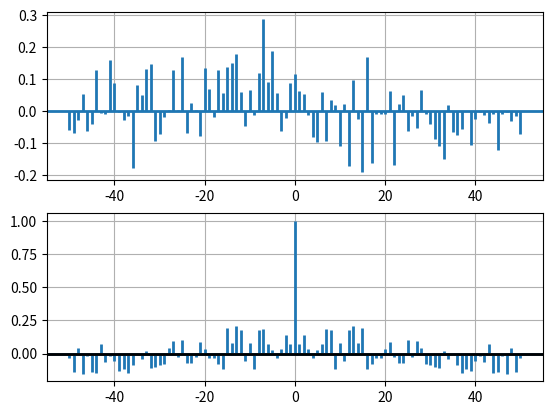

Python code for this plot:
import matplotlib.pyplot as plt
import numpy as np


np.random.seed(0)

x, y = np.random.randn(2, 100)
fig = plt.figure()
ax1 = fig.add_subplot(211)
ax1.xcorr(x, y, usevlines=True, maxlags=50, normed=True, lw=2)
ax1.grid(True)
#ax1.axhline(0, color='black', lw=2)

ax2 = fig.add_subplot(212, sharex=ax1)
ax2.acorr(x, usevlines=True, normed=True, maxlags=50, lw=2)
ax2.grid(True)
ax2.axhline(0, color='black', lw=2)

plt.show()
